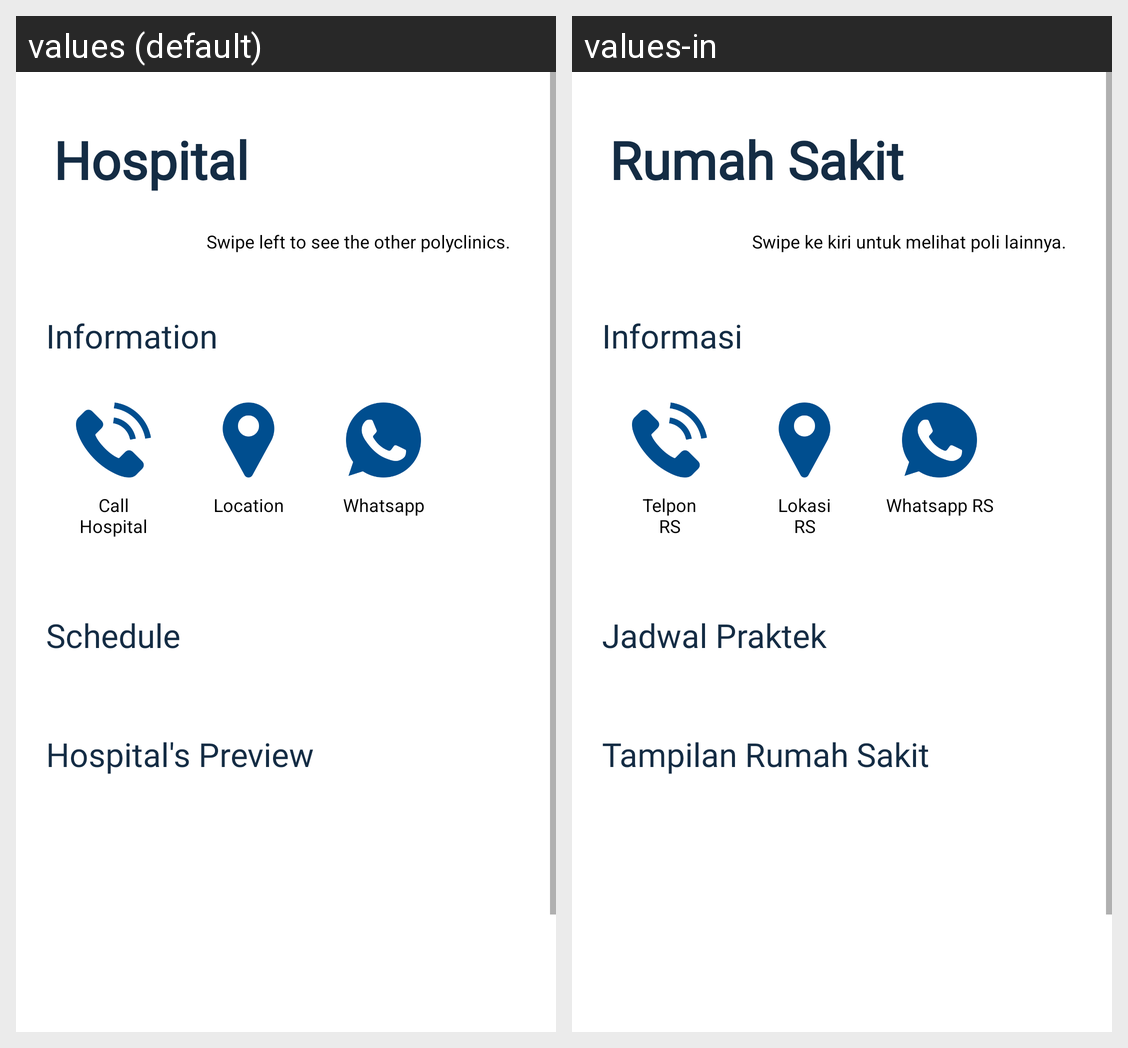

The Android screen above is rendered under two locales of the same app. Produce the string resources it draws, with the default and per-locale values.
Android screen res/layout/fragment_hospital.xml rendered under 2 locales, left to right: values (default), values-in. Device: Nexus 5 (rendered at 1080×1920; each locale shown at half size, 540×960, under a caption strip naming it); theme Theme.FasTre.
Strings drawn on this screen, with the default value and each locale's value (text and hints the layout hard-codes, and strings that could not be matched under every locale, appear in the picture but are not listed):

hospital_name
  values: Hospital
  values-in: Rumah Sakit

swipe_poly
  values: Swipe left to see the other polyclinics.
  values-in: Swipe ke kiri untuk melihat poli lainnya.

text_information
  values: Information
  values-in: Informasi

text_call_hospital
  values: Call Hospital
  values-in: Telpon RS

text_location
  values: Location
  values-in: Lokasi RS

text_whatsapp
  values: Whatsapp
  values-in: Whatsapp RS

title_schedule
  values: Schedule
  values-in: Jadwal Praktek

text_hospital_s_preview
  values: Hospital's Preview
  values-in: Tampilan Rumah Sakit
